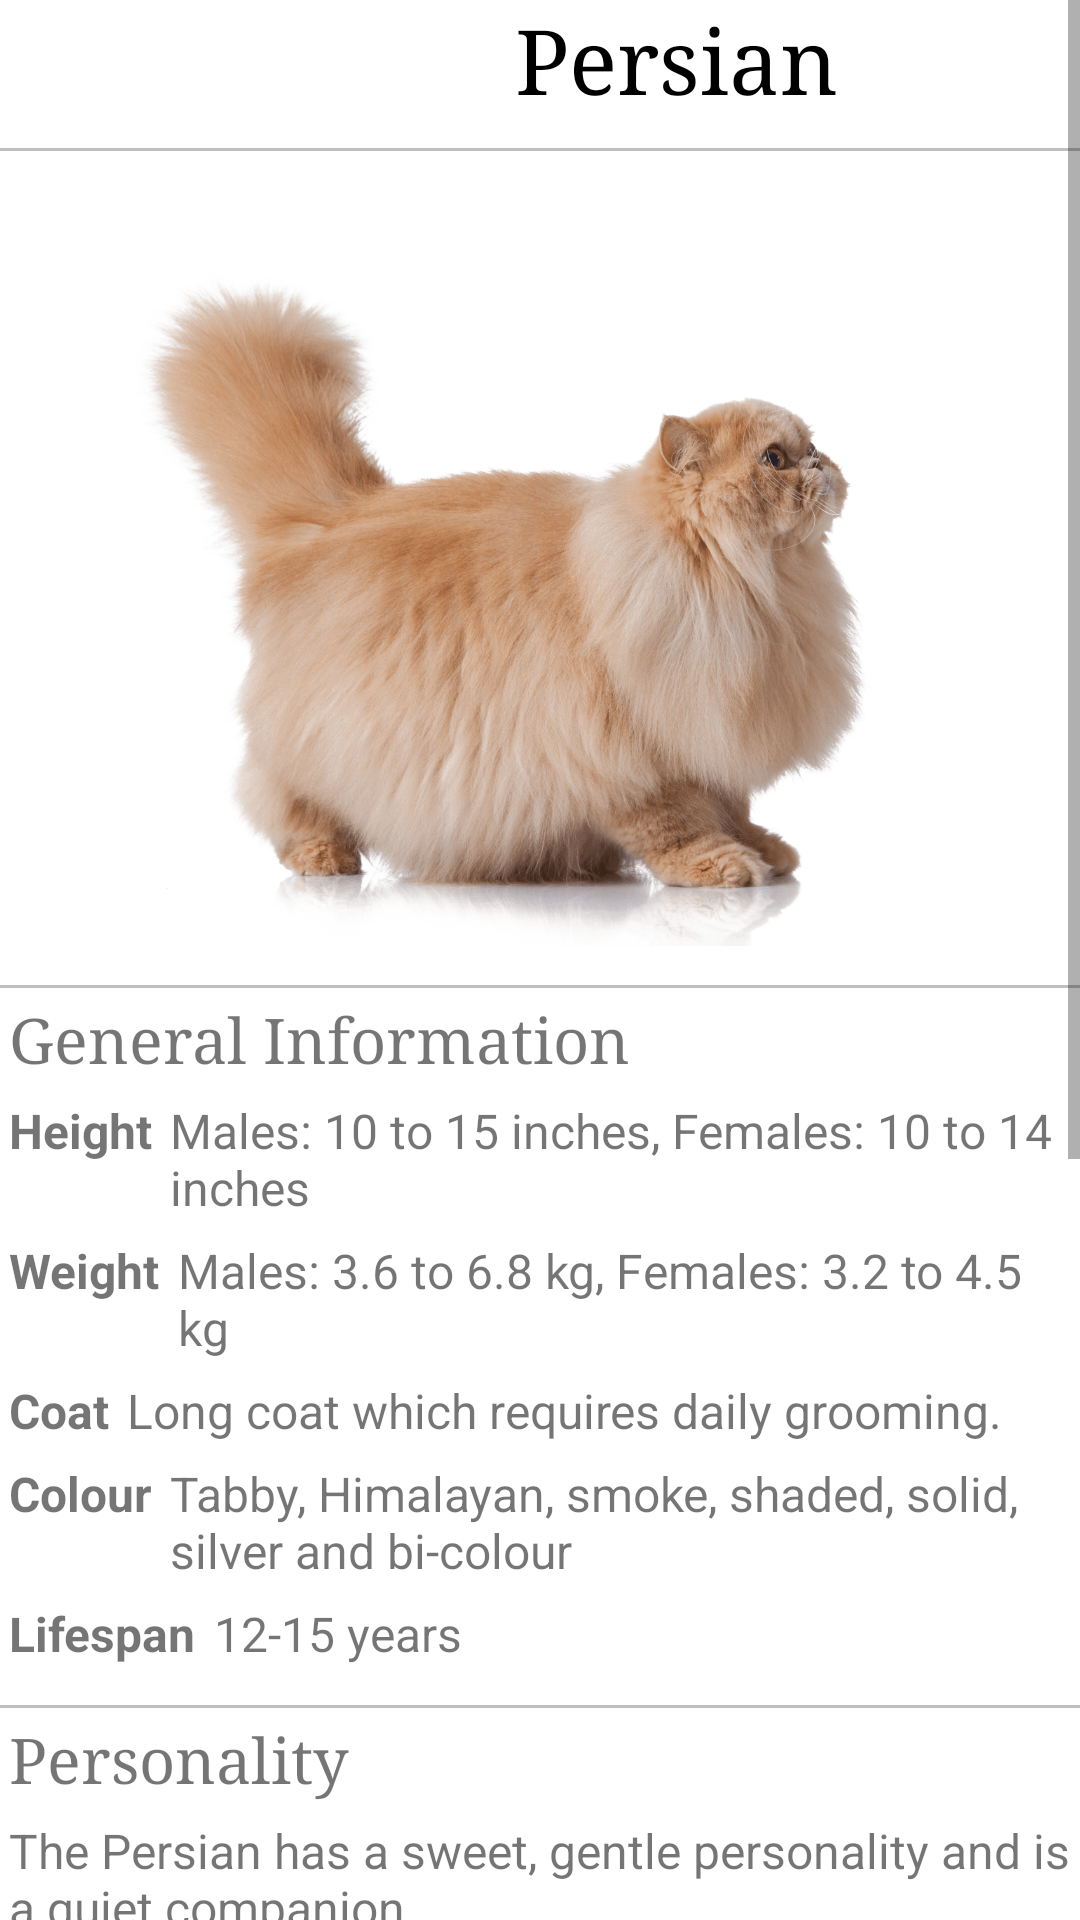

This screen was rendered from an Android layout file. Write that file and the resources it references.
<!-- AndroidManifest.xml: application theme Theme.Petsopedia -->
<!-- res/layout/pet_info_persian.xml -->
<?xml version="1.0" encoding="utf-8"?>
<ScrollView xmlns:android="http://schemas.android.com/apk/res/android"
    android:layout_width="match_parent"
    android:layout_height="match_parent"
    xmlns:tools="http://schemas.android.com/tools"
    android:fillViewport="true"
    tools:context=".PetInfoPersian">

    <LinearLayout
        android:layout_width="match_parent"
        android:layout_height="wrap_content"
        android:orientation="vertical">

        <LinearLayout
            android:layout_width="wrap_content"
            android:layout_height="wrap_content"
            android:orientation="horizontal"
            android:layout_gravity="center_horizontal">

            <ImageView
                android:id="@+id/backPetInfo"
                android:layout_width="35dp"
                android:layout_height="match_parent"
                android:contentDescription="@string/back_arrow"
                android:src="@drawable/ic_baseline_arrow_back_24" />

            <TextView
                android:id="@+id/textView"
                android:layout_width="381dp"
                android:layout_height="wrap_content"
                android:fontFamily="serif"
                android:gravity="center"
                android:text="@string/persian"
                android:textColor="@android:color/black"
                android:textSize="30sp" />

        </LinearLayout>

        <View
            android:layout_marginTop="10dp"
            android:id="@+id/view"
            android:layout_width="fill_parent"
            android:layout_height="1dp"
            android:background="#c0c0c0"/>

        <TextView
            android:id="@+id/txResult"
            android:layout_width="match_parent"
            android:layout_height="0dp"
            android:layout_weight="1" />

        <ImageView
            android:id="@+id/imageImg"
            android:layout_width="wrap_content"
            android:layout_height="249dp"
            android:padding="3dip"
            android:src="@drawable/persian"
            android:contentDescription="@string/persian" />

        <View
            android:layout_marginTop="10dp"
            android:id="@+id/view1"
            android:layout_width="fill_parent"
            android:layout_height="1dp"
            android:background="#c0c0c0"/>

        <TextView
            android:id="@+id/general"
            android:layout_width="wrap_content"
            android:layout_height="wrap_content"
            android:padding="3dip"
            android:fontFamily="serif"
            android:textSize="21sp"
            android:text="@string/general" />

        <LinearLayout
            android:layout_width="match_parent"
            android:layout_height="wrap_content"
            android:orientation="horizontal">

            <TextView
                android:id="@+id/height"
                android:layout_width="wrap_content"
                android:layout_height="wrap_content"
                android:padding="3dip"
                android:textStyle="bold"
                android:textSize="16sp"
                android:text="@string/height" />

            <TextView
                android:id="@+id/heightInfo"
                android:layout_width="wrap_content"
                android:layout_height="wrap_content"
                android:padding="3dip"
                android:textSize="16sp"
                android:text="@string/persian_height" />
        </LinearLayout>

        <LinearLayout
            android:layout_width="match_parent"
            android:layout_height="wrap_content"
            android:orientation="horizontal">
            <TextView
                android:id="@+id/weight"
                android:layout_width="wrap_content"
                android:layout_height="wrap_content"
                android:padding="3dip"
                android:textStyle="bold"
                android:textSize="16sp"
                android:text="@string/weight" />

            <TextView
                android:id="@+id/weightInfo"
                android:layout_width="wrap_content"
                android:layout_height="wrap_content"
                android:padding="3dip"
                android:textSize="16sp"
                android:text="@string/persian_weight" />
        </LinearLayout>

        <LinearLayout
            android:layout_width="match_parent"
            android:layout_height="wrap_content"
            android:orientation="horizontal">

            <TextView
                android:id="@+id/coat"
                android:layout_width="wrap_content"
                android:layout_height="wrap_content"
                android:padding="3dip"
                android:textStyle="bold"
                android:textSize="16sp"
                android:text="@string/coat" />

            <TextView
                android:id="@+id/coatInfo"
                android:layout_width="wrap_content"
                android:layout_height="wrap_content"
                android:padding="3dip"
                android:textSize="16sp"
                android:text="@string/persian_coat" />
        </LinearLayout>

        <LinearLayout
            android:layout_width="match_parent"
            android:layout_height="wrap_content"
            android:orientation="horizontal">

            <TextView
                android:id="@+id/colour"
                android:layout_width="wrap_content"
                android:layout_height="wrap_content"
                android:padding="3dip"
                android:textStyle="bold"
                android:textSize="16sp"
                android:text="@string/colour" />

            <TextView
                android:id="@+id/colourInfo"
                android:layout_width="wrap_content"
                android:layout_height="wrap_content"
                android:padding="3dip"
                android:textSize="16sp"
                android:text="@string/persian_colour" />
        </LinearLayout>
        <LinearLayout
            android:layout_width="match_parent"
            android:layout_height="wrap_content"
            android:orientation="horizontal">

            <TextView
                android:id="@+id/lifespan"
                android:layout_width="wrap_content"
                android:layout_height="wrap_content"
                android:padding="3dip"
                android:textStyle="bold"
                android:textSize="16sp"
                android:text="@string/lifespan" />

            <TextView
                android:id="@+id/lifespanInfo"
                android:layout_width="wrap_content"
                android:layout_height="wrap_content"
                android:padding="3dip"
                android:textSize="16sp"
                android:text="@string/persian_lifespan" />
        </LinearLayout>

        <View
            android:layout_marginTop="10dp"
            android:id="@+id/view2"
            android:layout_width="fill_parent"
            android:layout_height="1dp"
            android:background="#c0c0c0"/>

        <TextView
            android:id="@+id/personality"
            android:layout_width="wrap_content"
            android:layout_height="wrap_content"
            android:padding="3dip"
            android:fontFamily="serif"
            android:textSize="21sp"
            android:text="@string/personality" />

        <TextView
            android:id="@+id/personalityInfo"
            android:layout_width="wrap_content"
            android:layout_height="wrap_content"
            android:padding="3dip"
            android:textSize="16sp"
            android:text="@string/persian_personality" />

        <View
            android:layout_marginTop="10dp"
            android:id="@+id/view3"
            android:layout_width="fill_parent"
            android:layout_height="1dp"
            android:background="#c0c0c0"/>

        <TextView
            android:id="@+id/nutrition"
            android:layout_width="wrap_content"
            android:layout_height="wrap_content"
            android:padding="3dip"
            android:fontFamily="serif"
            android:textSize="21sp"
            android:text="@string/nutrition" />

        <TextView
            android:id="@+id/nutritionInfo"
            android:layout_width="wrap_content"
            android:layout_height="wrap_content"
            android:padding="3dip"
            android:textSize="16sp"
            android:text="@string/persian_nutrition" />


        <View
            android:layout_marginTop="10dp"
            android:id="@+id/view4"
            android:layout_width="fill_parent"
            android:layout_height="1dp"
            android:background="#c0c0c0"/>

        <TextView
            android:id="@+id/health"
            android:layout_width="wrap_content"
            android:layout_height="wrap_content"
            android:padding="3dip"
            android:fontFamily="serif"
            android:textSize="21sp"
            android:text="@string/health" />

        <TextView
            android:id="@+id/healthInfo"
            android:layout_width="wrap_content"
            android:layout_height="wrap_content"
            android:padding="3dip"
            android:textSize="16sp"
            android:text="@string/persian_health" />


        <View
            android:layout_marginTop="10dp"
            android:id="@+id/view5"
            android:layout_width="fill_parent"
            android:layout_height="1dp"
            android:background="#c0c0c0"/>

        <TextView
            android:id="@+id/sound"
            android:layout_width="wrap_content"
            android:layout_height="wrap_content"
            android:padding="3dip"
            android:fontFamily="serif"
            android:textSize="21sp"
            android:text="@string/sound" />


        <LinearLayout
            android:layout_width="match_parent"
            android:layout_height="wrap_content"
            android:gravity="center_horizontal"
            android:id="@+id/playlistlistview">
            <ImageView
                android:layout_width="50dp"
                android:layout_height="50dp"
                android:src="@drawable/play"
                android:contentDescription="@string/play"
                android:id="@+id/playpauseicon"/>
            <TextView
                android:id="@+id/startTime"
                android:layout_width="wrap_content"
                android:layout_height="wrap_content"
                android:text="0:00"
                android:textSize="18sp" />
            <SeekBar
                android:id="@+id/seekBar"
                android:layout_width="0dp"
                android:layout_height="50dp"
                android:layout_weight="1"/>
            <TextView
                android:layout_width="wrap_content"
                android:layout_height="wrap_content"
                android:id="@+id/texttotal"
                android:text="0:00"
                android:textSize="18sp"/>
        </LinearLayout>

    </LinearLayout>
</ScrollView>
<!-- resources referenced by this layout -->
<resources>
  <!-- drawable persian: png bitmap (drawable, 422121 bytes) -->
  <string name="back_arrow">Back Arrow</string>
  <string name="coat">Coat</string>
  <string name="colour">Colour</string>
  <string name="general">General Information</string>
  <string name="health">Common Health Problems</string>
  <string name="height">Height</string>
  <string name="lifespan">Lifespan</string>
  <string name="nutrition">Nutrition</string>
  <string name="persian">Persian</string>
  <string name="persian_coat">Long coat which requires daily grooming.</string>
  <string name="persian_colour">Tabby, Himalayan, smoke, shaded, solid, silver and bi-colour</string>
  <string name="persian_health">Health issues include polycystic kidney disease (PKD), progressive retinal atrophy (PRA), hypertrophic cardiomyopathy (HCM), bladder stones, cystitis (bladder infections), and liver shunts</string>
  <string name="persian_height"> Males: 10 to 15 inches, Females: 10 to 14 inches </string>
  <string name="persian_lifespan">12-15 years</string>
  <string name="persian_nutrition">Persian cats need a balanced diet that consists of both wet and dry foods. Wet food in the morning and evening and having a fresh bowl of dry food and clean water available at all times. Protein is also very important for your Persian cat.</string>
  <string name="persian_personality">The Persian has a sweet, gentle personality and is a quiet companion.</string>
  <string name="persian_weight">Males: 3.6 to 6.8 kg, Females: 3.2 to 4.5 kg</string>
  <string name="personality">Personality</string>
  <string name="play">Play Button</string>
  <string name="sound">Sound</string>
  <string name="weight">Weight</string>
  <style name="Theme.Petsopedia" parent="Theme.MaterialComponents.DayNight.DarkActionBar">
          
          <item name="colorPrimary">@color/blue_500</item>
          <item name="colorPrimaryVariant">@color/blue_700</item>
          <item name="colorOnPrimary">@color/white</item>
          
          <item name="colorSecondary">@color/teal_200</item>
          <item name="colorSecondaryVariant">@color/teal_700</item>
          <item name="colorOnSecondary">@color/black</item>
          
          <item name="android:statusBarColor" tools:targetApi="l">?attr/colorPrimaryVariant</item>
          
      </style>
  <color name="blue_500">#004FEE</color>
  <color name="blue_700">#0012B3</color>
  <color name="white">#FFFFFFFF</color>
  <color name="teal_200">#FF03DAC5</color>
  <color name="teal_700">#FF018786</color>
  <color name="black">#FF000000</color>
</resources>
